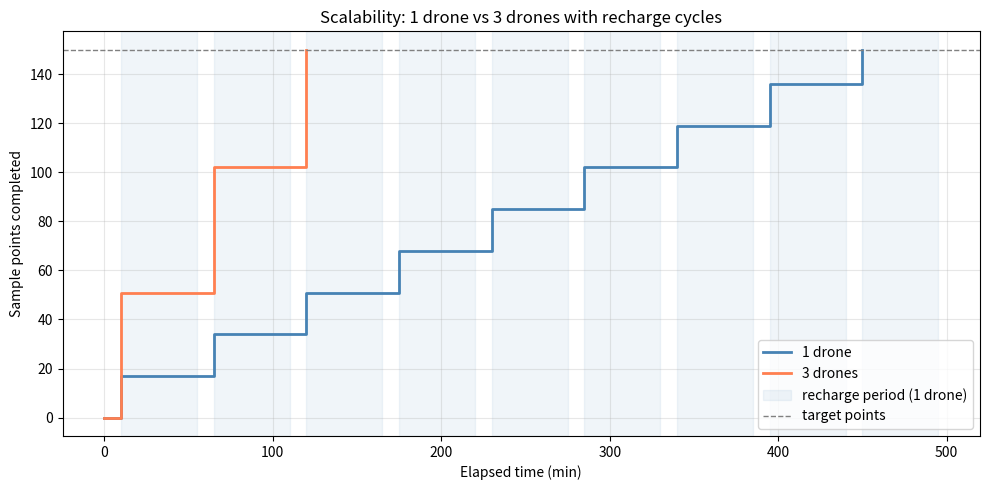

Write Python code to recreate this figure.
import numpy as np
import matplotlib.pyplot as plt

# ── Parameters ────────────────────────────────────────────────────────────────
drone_speed   = 5.0   # m/s
drone_dwell   = 30    # seconds per point
area          = 6000  # m² — Olin soccer field
mission_time  = 10    # minutes per charge cycle (flight endurance)
recharge_time = 45    # minutes (fixed)
max_points    = 150   # total sample points to plot across

# ── Mission time model ────────────────────────────────────────────────────────
def points_per_cycle(num_agents, speed, dwell, area, flight_endurance_min):
    """How many total points can the fleet cover in one charge cycle."""
    flight_endurance_s = flight_endurance_min * 60
    # binary search for max N per agent that fits in one cycle
    best = 0
    for n in range(1, 500):
        travel = np.sqrt(area * n) / speed
        probe  = n * dwell
        if travel + probe <= flight_endurance_s:
            best = n
        else:
            break
    return best * num_agents

def total_time_steps(total_points, num_agents, speed, dwell, area,
                     flight_endurance_min, recharge_min):
    """
    Returns (time_axis, points_completed) as step function arrays.
    Each cycle: fleet covers a batch of points, then all recharge.
    """
    capacity   = points_per_cycle(num_agents, speed, dwell, area, flight_endurance_min)
    times      = [0]
    completed  = [0]
    elapsed    = 0
    done       = 0

    while done < total_points:
        # fly a cycle
        batch    = min(capacity, total_points - done)
        elapsed += flight_endurance_min
        done    += batch
        times.append(elapsed)
        completed.append(done)

        if done < total_points:
            # recharge
            elapsed += recharge_min
            times.append(elapsed)
            completed.append(done)  # no new points during recharge

    return np.array(times), np.array(completed)

# ── Build step functions ───────────────────────────────────────────────────────
t1, p1 = total_time_steps(max_points, 1, drone_speed, drone_dwell, area,
                           mission_time, recharge_time)
t3, p3 = total_time_steps(max_points, 3, drone_speed, drone_dwell, area,
                           mission_time, recharge_time)

# ── Plot ───────────────────────────────────────────────────────────────────────
fig, ax = plt.subplots(figsize=(10, 5))

ax.step(t1, p1, where='post', color='steelblue', linewidth=2, label='1 drone')
ax.step(t3, p3, where='post', color='coral',     linewidth=2, label='3 drones')

# shade recharge periods for 1 drone
capacity1 = points_per_cycle(1, drone_speed, drone_dwell, area, mission_time)
elapsed = 0
first   = True
while elapsed < t1[-1]:
    elapsed += mission_time
    ax.axvspan(elapsed, elapsed + recharge_time,
               alpha=0.08, color='steelblue',
               label='recharge period (1 drone)' if first else None)
    elapsed += recharge_time
    first = False

ax.axhline(max_points, color='gray', linestyle='--', linewidth=1, label='target points')
ax.set_xlabel('Elapsed time (min)')
ax.set_ylabel('Sample points completed')
ax.set_title('Scalability: 1 drone vs 3 drones with recharge cycles')
ax.legend()
ax.grid(True, alpha=0.3)

plt.tight_layout()
plt.show()
